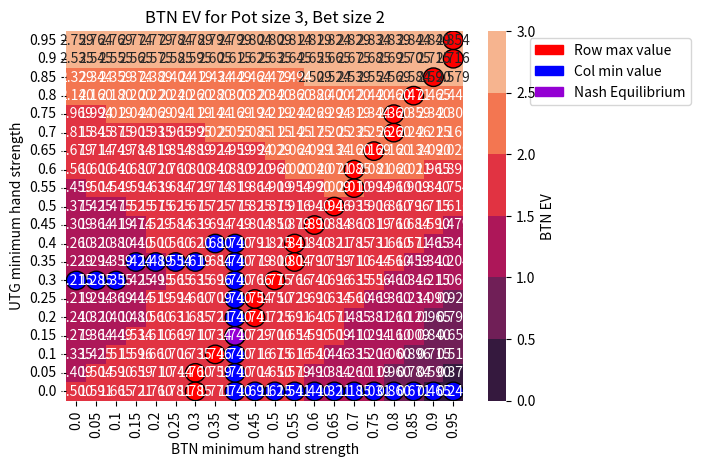

This chart was generated by the following Python code:
import matplotlib.patches as patches
import matplotlib.pyplot as plt
import seaborn as sns

POT_SIZE = 3
BET_SIZE = 2
# RANGE_INCREMENTS x means we will have (100 / x) in the range
# For example with 5 the values are [0, 0.05, 0.1, 0.15, ..., 0.95]
RANGE_INCREMENTS = 5


# prob for random number in [u, 1] being bigger than in [b, 1]
def u_win_prob(u, b):
    if u >= b:
        # The math is based on looking the prob mass function
        # of the combined random variables, so basically 2d geometry.
        triangle_area = 0.5 * (1 - u) * (1 - u)
        rectangle_area = (u - b) * (1 - u)
        a_win_area = triangle_area + rectangle_area
        total_area = (1 - u) * (1 - b)

        return a_win_area / total_area
    # b > u
    return 1 - u_win_prob(b, u)


def u_bet_prob(u, b):
    return 1 - u


def u_fold_prob(u, b):
    return u


def b_call_prob(u, b):
    return 1 - b


def b_fold_prob(u, b):
    return b


def u_bet_b_fold_prob(u, b):
    u_bet = u_bet_prob(u, b)
    b_fold = b_fold_prob(u, b)

    return u_bet * b_fold


def u_bet_b_call_u_win_prob(u, b):
    u_bet = u_bet_prob(u, b)
    b_call = b_call_prob(u, b)
    a_win = u_win_prob(u, b)

    return u_bet * b_call * a_win


def u_bet_b_call_b_win_prob(u, b):
    u_bet = u_bet_prob(u, b)
    b_call = b_call_prob(u, b)
    a_win = u_win_prob(u, b)

    return u_bet * b_call * (1 - a_win)


def btn_ev(u, b):
    total_ev = 0

    # U fold
    total_ev += u_fold_prob(u, b) * POT_SIZE
    # U bet, B fold
    total_ev += u_bet_b_fold_prob(u, b) * 0
    # U bet, B call, U win
    total_ev += u_bet_b_call_u_win_prob(u, b) * -BET_SIZE
    # U bet, B call, B win
    total_ev += u_bet_b_call_b_win_prob(u, b) * (POT_SIZE + BET_SIZE)

    return total_ev


def utg_ev(u, b):
    total_ev = 0

    # U fold
    total_ev += u_fold_prob(u, b) * 0
    # U bet, B fold
    total_ev += u_bet_b_fold_prob(u, b) * POT_SIZE
    # U bet, B call, U win
    total_ev += u_bet_b_call_u_win_prob(u, b) * (POT_SIZE + BET_SIZE)
    # U bet, B call, B win
    total_ev += u_bet_b_call_b_win_prob(u, b) * -BET_SIZE

    return total_ev


def get_possible_ne_points(btn_evs):
    length = len(btn_evs)

    # BTN possible Nash Equilibrium points are the maximum column values in each row
    btn_possible_ne_points = set()
    for row_number in range(length):
        max_value = float("-inf")
        max_indexes = []
        for col_number in range(length):
            curr_value = btn_evs[row_number][col_number]

            if abs(curr_value - max_value) < 1e-6:
                max_indexes.append(col_number)
            elif curr_value > max_value:
                max_value = curr_value
                max_indexes = [col_number]

        for col_number in max_indexes:
            btn_possible_ne_points.add((row_number, col_number))

    # UTG possible Nash Equilibrium points are the minimum row values in each column
    utg_possible_ne_points = set()
    for col_number in range(length):
        min_value = float("inf")
        min_indexes = []
        for row_number in range(length):
            curr_value = btn_evs[row_number][col_number]

            if abs(curr_value - min_value) < 1e-6:
                min_indexes.append(row_number)
            elif curr_value < min_value:
                min_value = curr_value
                min_indexes = [row_number]

        for row_number in min_indexes:
            utg_possible_ne_points.add((row_number, col_number))


    return btn_possible_ne_points, utg_possible_ne_points


def get_range():
    return range(0, 100, RANGE_INCREMENTS)


def create_heatmap():
    btn_evs = []
    for u_i in get_range():
        row_list = []
        u = u_i / 100

        for b_i in get_range():
            b = b_i / 100
            row_list.append(btn_ev(u, b))
        btn_evs.append(row_list)

    btn_nes, utg_nes = get_possible_ne_points(btn_evs)

    axis_labels = [str(i / 100) for i in get_range()]

    cmap = sns.color_palette("rocket")

    ax = sns.heatmap(
        data=btn_evs,
        vmin=0,
        vmax=POT_SIZE,
        xticklabels=axis_labels,
        yticklabels=axis_labels,
        annot=True,
        fmt=".3f",
        cmap=cmap,
    )

    ax.invert_yaxis()
    ax.set(xlabel="BTN minimum hand strength", ylabel="UTG minimum hand strength")
    cbar = ax.collections[0].colorbar
    cbar.set_label("BTN EV")

    # Add row max-values
    for btn_ne in btn_nes:
        row, col = btn_ne
        circles = patches.Circle(
            (col + 0.5, row + 0.5), 0.5, edgecolor="black", facecolor="red"
        )
        ax.add_patch(circles)

    # Add col min values
    for utg_ne in utg_nes:
        row, col = utg_ne
        circles = patches.Circle(
            (col + 0.5, row + 0.5), 0.5, edgecolor="black", facecolor="blue"
        )
        ax.add_patch(circles)

    # Draw a circle around the Nash Equilibrium point. The point is hardcoded,
    # but could be calculated from the data, since this is the point where the
    # value is the maximum in the row and minimum in the column.

    # Actual NE points
    ne_points = btn_nes.intersection(utg_nes)

    for ne_point in ne_points:
        row, col = ne_point
        circle = patches.Circle(
            (col + 0.5, row + 0.5), 0.5, edgecolor="black", facecolor="darkviolet"
        )
        ax.add_patch(circle)

    # Create a legend
    red_patch = patches.Patch(color="red", label="Row max value")
    blue_patch = patches.Patch(color="blue", label="Col min value")
    violet_patch = patches.Patch(color="darkviolet", label="Nash Equilibrium")
    plt.legend(
        handles=[red_patch, blue_patch, violet_patch],
        bbox_to_anchor=(1.15, 1),
        loc="upper left",
    )
    plt.title(f"BTN EV for Pot size {POT_SIZE}, Bet size {BET_SIZE}")

    plt.show()


if __name__ == "__main__":
    create_heatmap()
